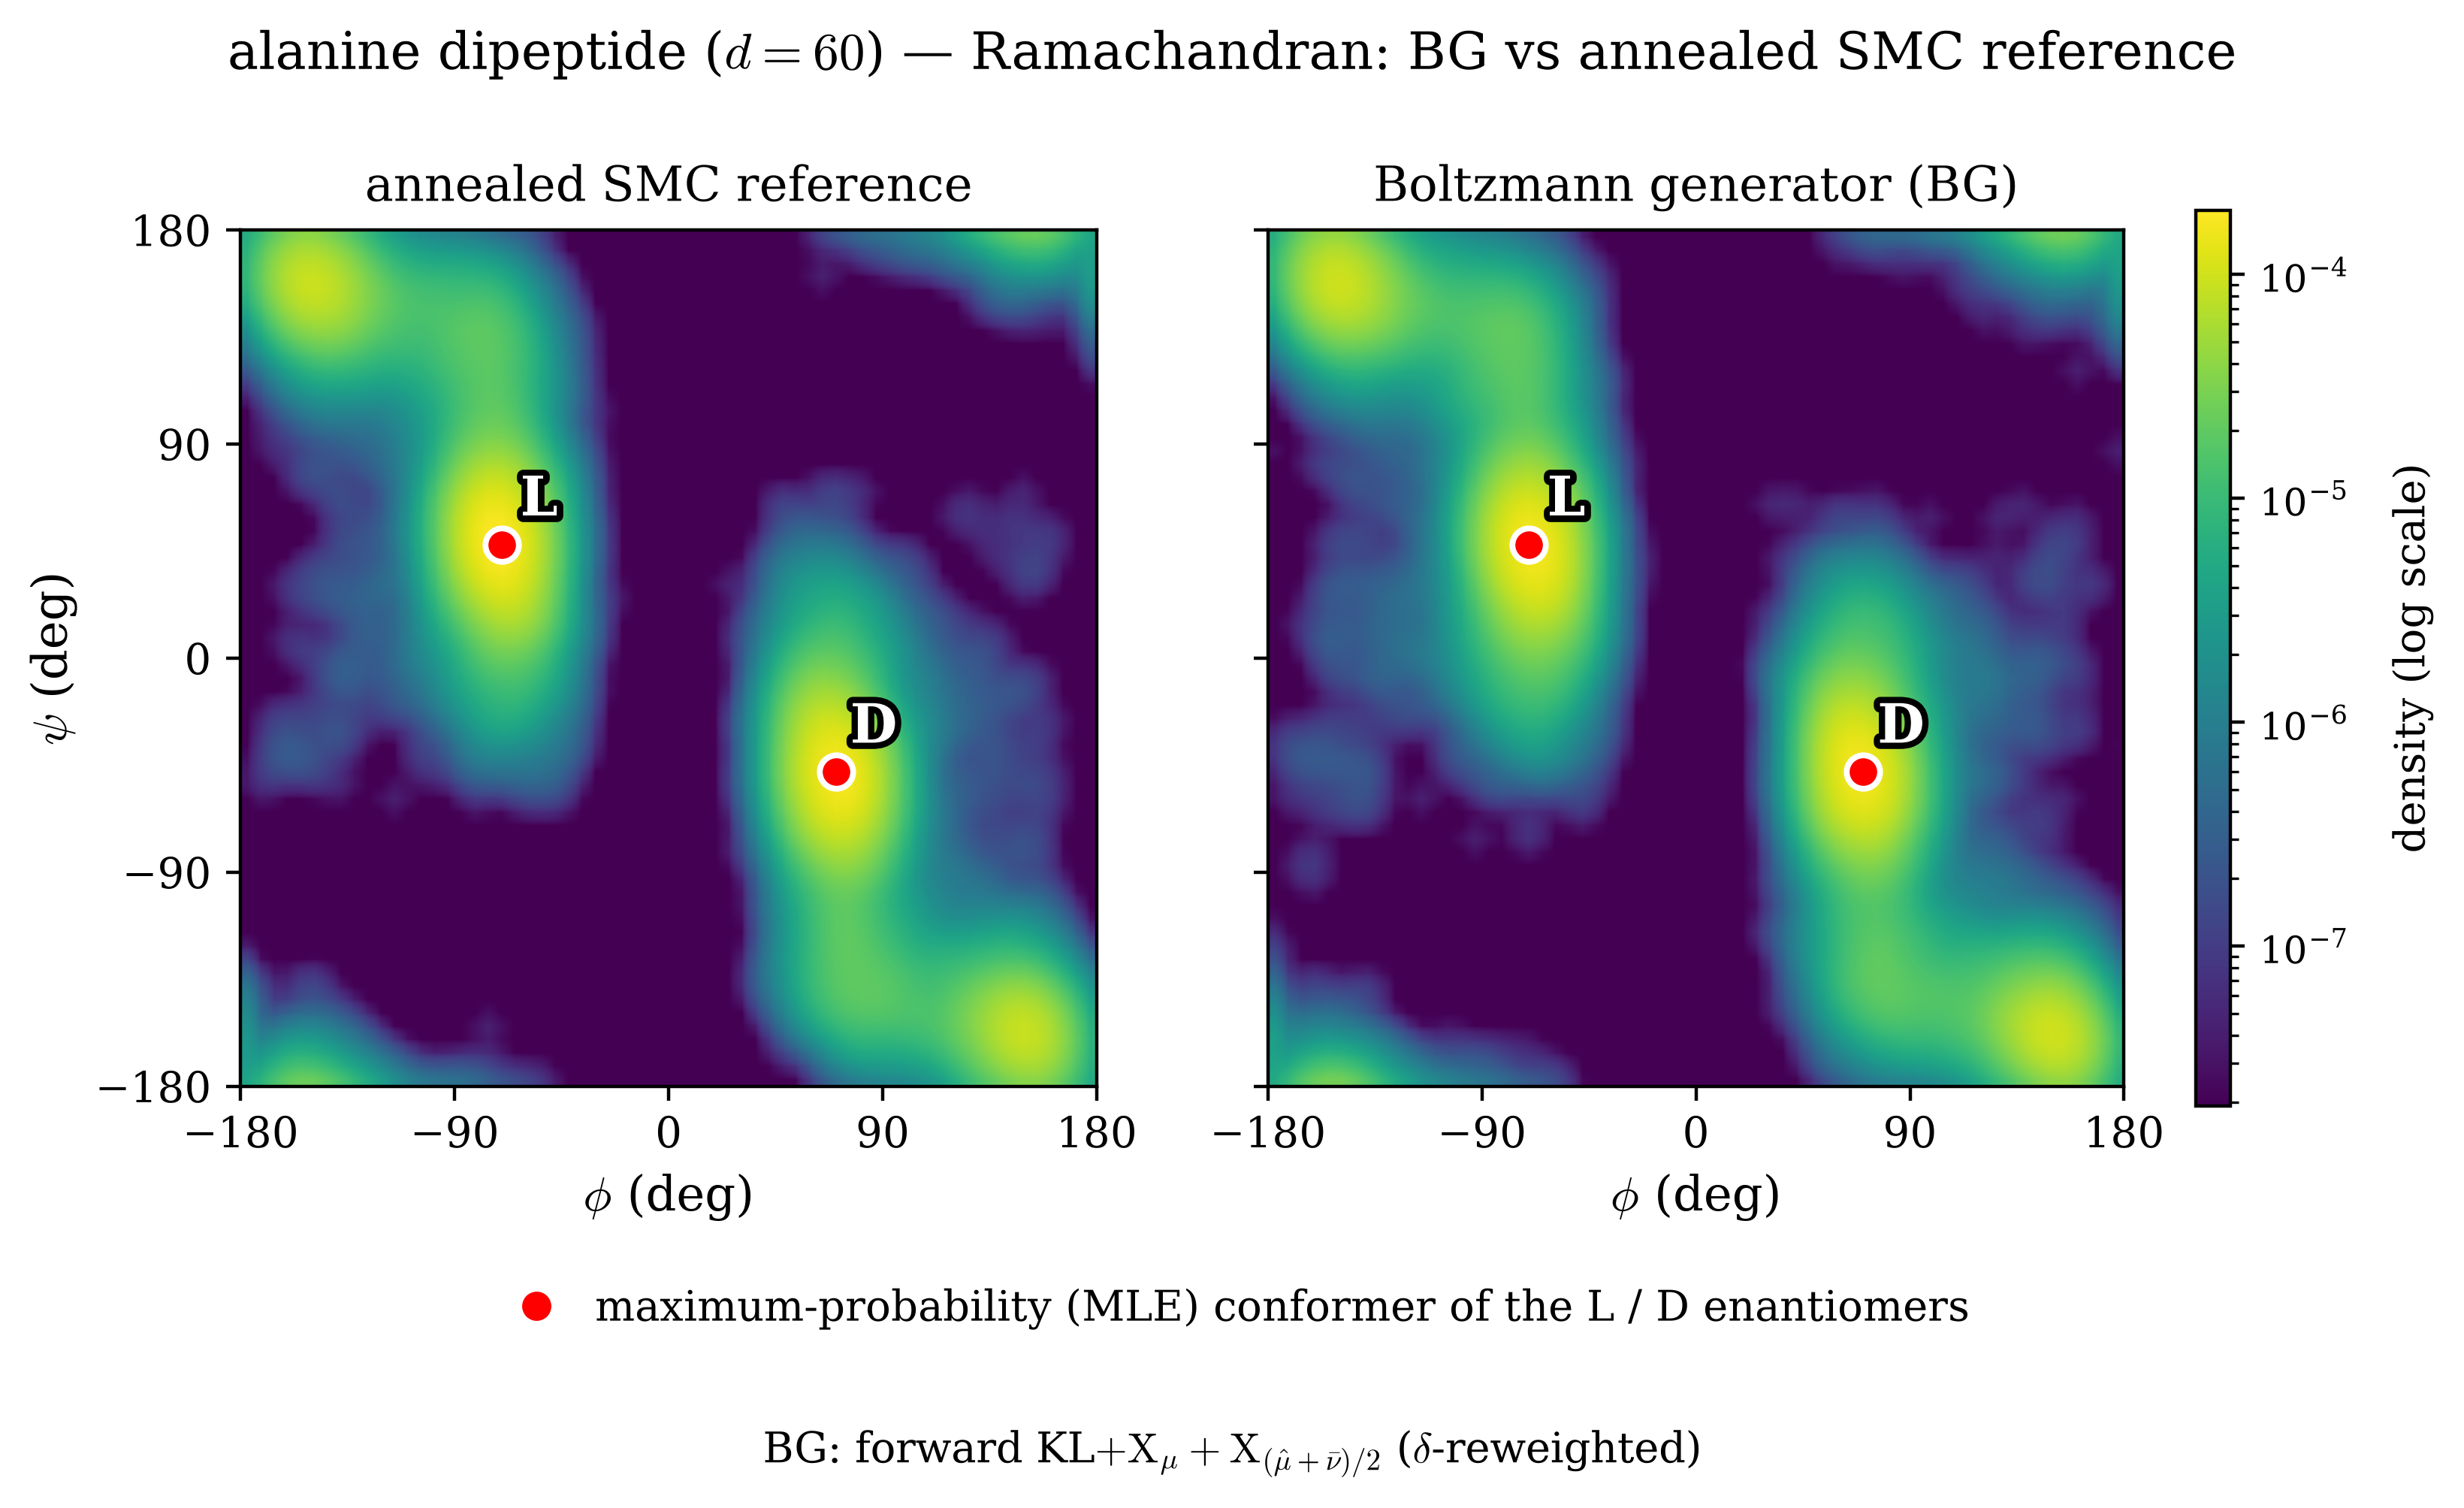

Here is the Python script that generated this plot:
#!/usr/bin/env python
"""Alanine-dipeptide Ramachandran (phi-psi free-energy heatmap), FAB-paper style: a dense viridis +
LogNorm 2D landscape with a shared colorbar (cf. Midgley et al. 2022, 'Ground truth | Flow | FAB').

Reference (left) = the identity-flow annealed SMC (ensemble/resampling SMC; the trustworthy ground truth
-- a bare uniform-init Langevin gets stuck behind the high omega barrier and is unreliable). Right = the
trained-flow BG (KL+X+X, delta-reweighted). Both obtained by SMC replay (no saved samples needed) and
cached to ramachandran_data.npz, so layout tweaks re-plot instantly with --replot (no 30-min replay).
phi = C(ACE)-N(ALA)-CA-C(ALA) = (4,6,8,14);  psi = N(ALA)-CA-C(ALA)-N(NME) = (6,8,14,16).

Usage: python ramachandran.py [--nv 100000 --bins 64 --sigma 1.1 --device cuda] [--replot]
"""
import os, sys, json, argparse
from datetime import datetime
import numpy as np
import torch
import matplotlib
matplotlib.use("Agg")
import matplotlib.pyplot as plt
from matplotlib.colors import LogNorm
from scipy.ndimage import gaussian_filter
import matplotlib.patheffects as pe
from matplotlib.lines import Line2D

REPO = "/mnt/projects/zflows-md"
from zflows_md.bg.multimodal_scan import dihedral

plt.rcParams.update({"font.size": 11, "mathtext.fontset": "cm", "font.family": "serif"})
PHI, PSI = (4, 6, 8, 14), (6, 8, 14, 16)
ap = argparse.ArgumentParser()
ap.add_argument("--nv", type=int, default=100000)           # SMC-replay particle count (density -> smooth landscape)
ap.add_argument("--bins", type=int, default=64)
ap.add_argument("--sigma", type=float, default=1.1)         # periodic Gaussian smoothing of the 2D histogram
ap.add_argument("--device", default="cuda")
ap.add_argument("--replot", action="store_true")           # re-plot from ramachandran_data.npz (no build, no replay)
a = ap.parse_args()
folder = os.path.join(REPO, "adp_60d")
cache = os.path.join(folder, "ramachandran_data.npz")
LOG = os.path.join(folder, "ramachandran.log"); open(LOG, "w").close()
def log(m): line = f"[{datetime.now():%H:%M:%S}] {m}"; print(line, flush=True); open(LOG, "a").write(line + "\n")

if a.replot and os.path.exists(cache):
    z = np.load(cache)
    ref_phi, ref_psi, bg_phi, bg_psi = z["ref_phi"], z["ref_psi"], z["bg_phi"], z["bg_psi"]
    log(f"re-plot from {os.path.basename(cache)} (no build, no replay)")
else:
    from zflows_md.boltzmann import build, bridge, validation_update
    from zflows_md.flow import NCSF
    from zflows_md.utils import resample, langevin
    from zflows_md.bg.multimodal_figure import short_md
    cfg = json.load(open(os.path.join(folder, "config.json")))
    prm = os.path.join(REPO, "tests", "data", cfg["prmtop"]); crd = prm[:-len(".prmtop")] + ".rst7"
    dev = torch.device(a.device if torch.cuda.is_available() else "cpu")
    log(f"START ramachandran (FAB-style): device={dev} nv={a.nv} bins={a.bins} sigma={a.sigma}")
    log("  short whitening MD (IC means) ...")
    frames = short_md(prm, crd, 200, 100, "CPU", equil=2000)
    rfloor = cfg.get("r_floor", cfg.get("r_max", 0.2))
    B = build(prm, crd, md_frames=frames, T=300.0, device=dev, dtype=torch.float32, r_floor=rfloor, e_cap=cfg["e_max"])
    u, u0, wrap = B["u"], B["u0"], B["wrap"]; ic, ts = B["ic"], B["tor_start"]; M = ic.M
    for pot in (u0, u):
        pot.enable_grad(mode="default"); pot.enable_eval(mode="default")
    fr = torch.tensor(np.asarray(frames), dtype=torch.float32, device=dev); zmd, _ = ic.to_internal(fr)
    mu_b = zmd[:, :M - 1].mean(0, keepdim=True); mu_a = zmd[:, M - 1:ts].mean(0, keepdim=True)
    e_min, e_max = cfg["e_min"], cfg["e_max"]; r_min, r_max = cfg.get("r_min"), cfg.get("r_max")
    amode = cfg.get("anneal_mode", "geometric")
    e_anneal = e_min is not None and e_max is not None and float(e_max) > float(e_min)
    r_anneal = r_min is not None and r_max is not None and float(r_max) > float(r_min)
    mc_step, mc_iters, drop = cfg["mc_step"], cfg["mc_iters"], cfg.get("drop", 0.0)
    def _e_of(t): return (float(e_min) + (float(e_max) - float(e_min)) * t) if amode == "arithmetic" else float(e_min) * (float(e_max) / float(e_min)) ** t
    def _r_of(t): return (float(r_max) + (float(r_min) - float(r_max)) * t) if amode == "arithmetic" else float(r_max) * (float(r_min) / float(r_max)) ** t
    def _set_reg(t):
        if e_anneal: u.set_regularization(_e_of(t))
        if r_anneal: u.set_r_floor(_r_of(t))

    def replay(data_path, label):
        """SMC replay to t=1 (flow if state_dict present, else pure direct-reweight SMC). Returns phi, psi (deg)."""
        data = torch.load(data_path, map_location=dev, weights_only=False); stages = data["stages"]
        use_flow = "state_dict" in stages[0]
        log(f"  {label}: {len(stages)} stages ({'flow' if use_flow else 'pure-SMC'})")
        if use_flow:
            rc = data["config"]
            flow = NCSF(a=B["a"].tolist(), b=B["b"].tolist(), bins=rc["bins"], transforms=rc["transforms"],
                        hidden_features=list(rc["hidden"])).to(dev)
            flow.zeros(); F_inv = flow.t(); F_inv._inv_ladj_fn = F_inv.inv.call_and_ladj
        Y = u0.samples(a.nv).to(dev); tp = 0.0
        for rs in stages:
            tk = rs["t"]; _set_reg(tp); up, un = bridge(u0, u, tp), bridge(u0, u, tk)
            if use_flow:
                flow.load_state_dict({k: v.to(dev) for k, v in rs["state_dict"].items()})
                yt, lw, _ = validation_update(F_inv, Y, up, un, drop=drop)
            else:
                yt, lw = Y, up.eval(Y) - un.eval(Y)                # pure SMC: direct bridge reweight
            Y = resample(yt, (lw - lw.max()).exp(), drop=drop)
            Y = wrap(langevin(Y, un, step=mc_step, iters=mc_iters, taming=0.0))
            if e_anneal or r_anneal:
                ua = u.eval(Y); _set_reg(tk); ub = u.eval(Y); lws = -tk * (ub - ua)
                Y = resample(Y, (lws - lws.max()).exp(), drop=drop)
                Y = wrap(langevin(Y, bridge(u0, u, tk), step=mc_step, iters=mc_iters, taming=0.0))
            tp = tk
        tors = Y[:, ts:]
        z = torch.cat([mu_b.expand(tors.shape[0], -1), mu_a.expand(tors.shape[0], -1), tors], dim=1)
        cart = ic.to_cartesian(z)[0].detach().cpu().numpy()
        log(f"  {label}: {tors.shape[0]} samples")
        return dihedral(cart, PHI), dihedral(cart, PSI)

    ref_phi, ref_psi = replay(os.path.join(folder, "data_asmc.pth"), "SMC reference")
    bg_phi, bg_psi = replay(os.path.join(folder, "data_klxx_delta_sharpen.pth"), "BG (klxx)")
    np.savez_compressed(cache, ref_phi=ref_phi, ref_psi=ref_psi, bg_phi=bg_phi, bg_psi=bg_psi)
    log(f"  cached phi/psi -> {os.path.basename(cache)}")

# ---- plot (shared with --replot) -------------------------------------------------------------------
def wrap180(x): return ((np.asarray(x, float) + 180.0) % 360.0) - 180.0
edges = np.linspace(-180, 180, a.bins + 1)
centers = 0.5 * (edges[:-1] + edges[1:])
def Hmap(phi, psi):
    h, _, _ = np.histogram2d(wrap180(phi), wrap180(psi), bins=[edges, edges], density=True)
    return gaussian_filter(h.T, a.sigma, mode="wrap")          # periodic smooth -> FAB-like free-energy landscape
HR, HB = Hmap(ref_phi, ref_psi), Hmap(bg_phi, bg_psi)
vmax = max(HR.max(), HB.max()); vmin = vmax * 1e-4             # ~4 decades, like the FAB colorbar
norm = LogNorm(vmin=vmin, vmax=vmax)
PHI_g, PSI_g = np.meshgrid(centers, centers)                   # phi/psi value at each (psi-row, phi-col) cell of Hm
Lm = (PHI_g < 0) & (PSI_g > 0); Dm = (PHI_g > 0) & (PSI_g < 0) # dominant-conformer quadrant of each enantiomer
fig, axes = plt.subplots(1, 2, figsize=(8.8, 4.5))
for ax, (lab, Hm) in zip(axes, [("annealed SMC reference", HR), ("Boltzmann generator (BG)", HB)]):
    im = ax.imshow(np.clip(Hm, vmin, None), origin="lower", extent=(-180, 180, -180, 180),
                   cmap="viridis", norm=norm, aspect="equal", interpolation="bilinear")
    ax.set_xticks([-180, -90, 0, 90, 180]); ax.set_yticks([-180, -90, 0, 90, 180])
    ax.tick_params(labelsize=10)
    ax.set_xlabel(r"$\phi$ (deg)", fontsize=11.5); ax.set_title(lab, fontsize=11.5, pad=7)
    for mask, tag in [(Lm, "L"), (Dm, "D")]:                    # per-panel argmax inside each enantiomer's quadrant
        pj, fj = np.unravel_index(int(np.argmax(np.where(mask, Hm, -np.inf))), Hm.shape)
        px, py = float(centers[fj]), float(centers[pj])
        ax.plot(px, py, "o", color="red", ms=8, markeredgecolor="white", markeredgewidth=1.4, zorder=6)
        ax.annotate(tag, (px, py), textcoords="offset points", xytext=(9, 7), ha="center",
                    color="white", fontsize=13, fontweight="bold", zorder=7,
                    path_effects=[pe.withStroke(linewidth=3.0, foreground="black")])
axes[0].set_ylabel(r"$\psi$ (deg)", fontsize=11.5)
axes[1].tick_params(labelleft=False)                           # right panel: drop redundant y-tick labels (shared axis)
cb = fig.colorbar(im, ax=list(axes), fraction=0.046, pad=0.035, shrink=0.86, aspect=26)
cb.set_label("density (log scale)", fontsize=10, labelpad=10); cb.ax.tick_params(labelsize=9)
fig.suptitle(r"alanine dipeptide ($d=60$) — Ramachandran: BG vs annealed SMC reference",
             y=0.96, fontsize=12.5)                             # lowercase + dihedrals suptitle format; formula -> key below
mle_handle = Line2D([0], [0], marker="o", color="red", linestyle="none", markeredgecolor="white",
                    markeredgewidth=1.0, markersize=8,
                    label="maximum-probability (MLE) conformer of the L / D enantiomers")
fig.legend(handles=[mle_handle], loc="lower center", bbox_to_anchor=(0.5, -0.03), frameon=False,
           fontsize=10, handletextpad=0.4)                      # actual red-dot marker in the legend (not the words)
fig.text(0.5, -0.10, r"BG: forward KL$+\mathrm{X}_\mu+\mathrm{X}_{(\hat\mu+\bar\nu)/2}$ ($\delta$-reweighted)",
         ha="center", fontsize=10)                              # method key, below the legend
out = os.path.join(folder, "ramachandran.png")
fig.savefig(out, dpi=400, bbox_inches="tight"); plt.close(fig)
log(f"DONE -> {out}")
